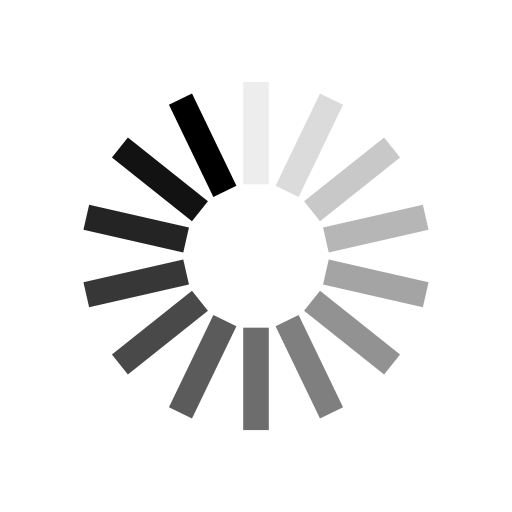
t = 0.00 s
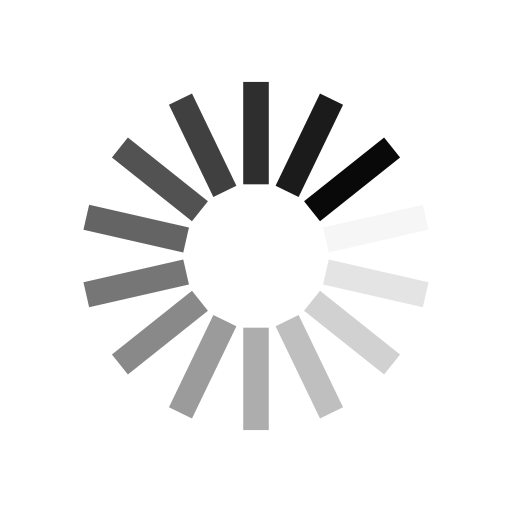
t = 0.25 s
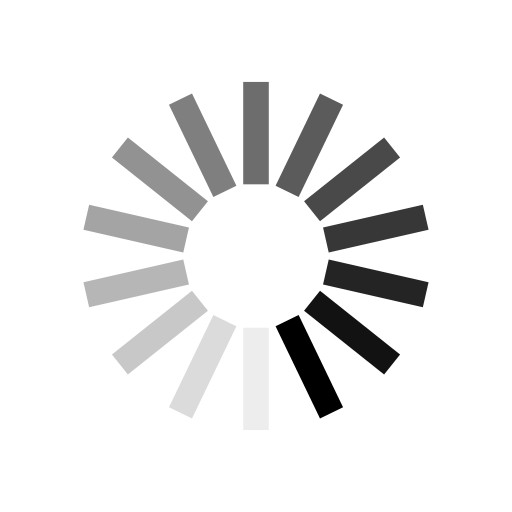
t = 0.50 s
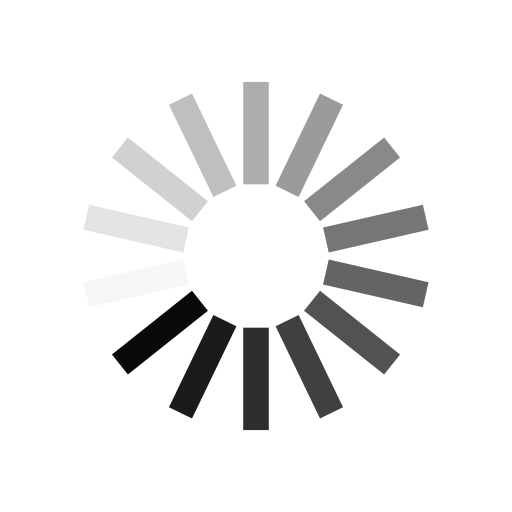
t = 0.75 s

The animated SVG that drew these frames (rendered in a browser with its animation timeline set to each time). Animation: 14 SMIL elements (animate=14); one cycle of 1.00 s, repeats indefinitely.

<?xml version="1.0" encoding="utf-8"?>
<svg xmlns="http://www.w3.org/2000/svg" xmlns:xlink="http://www.w3.org/1999/xlink" style="margin: auto; background: none; display: block; shape-rendering: auto;" width="200px" height="200px" viewBox="0 0 100 100" preserveAspectRatio="xMidYMid">
<g transform="rotate(0 50 50)">
  <rect x="47.5" y="16" rx="0" ry="0" width="5" height="20" fill="#000000">
    <animate attributeName="opacity" values="1;0" keyTimes="0;1" dur="1s" begin="-0.9285714285714286s" repeatCount="indefinite"></animate>
  </rect>
</g><g transform="rotate(25.714285714285715 50 50)">
  <rect x="47.5" y="16" rx="0" ry="0" width="5" height="20" fill="#000000">
    <animate attributeName="opacity" values="1;0" keyTimes="0;1" dur="1s" begin="-0.8571428571428571s" repeatCount="indefinite"></animate>
  </rect>
</g><g transform="rotate(51.42857142857143 50 50)">
  <rect x="47.5" y="16" rx="0" ry="0" width="5" height="20" fill="#000000">
    <animate attributeName="opacity" values="1;0" keyTimes="0;1" dur="1s" begin="-0.7857142857142857s" repeatCount="indefinite"></animate>
  </rect>
</g><g transform="rotate(77.14285714285714 50 50)">
  <rect x="47.5" y="16" rx="0" ry="0" width="5" height="20" fill="#000000">
    <animate attributeName="opacity" values="1;0" keyTimes="0;1" dur="1s" begin="-0.7142857142857143s" repeatCount="indefinite"></animate>
  </rect>
</g><g transform="rotate(102.85714285714286 50 50)">
  <rect x="47.5" y="16" rx="0" ry="0" width="5" height="20" fill="#000000">
    <animate attributeName="opacity" values="1;0" keyTimes="0;1" dur="1s" begin="-0.6428571428571429s" repeatCount="indefinite"></animate>
  </rect>
</g><g transform="rotate(128.57142857142858 50 50)">
  <rect x="47.5" y="16" rx="0" ry="0" width="5" height="20" fill="#000000">
    <animate attributeName="opacity" values="1;0" keyTimes="0;1" dur="1s" begin="-0.5714285714285714s" repeatCount="indefinite"></animate>
  </rect>
</g><g transform="rotate(154.28571428571428 50 50)">
  <rect x="47.5" y="16" rx="0" ry="0" width="5" height="20" fill="#000000">
    <animate attributeName="opacity" values="1;0" keyTimes="0;1" dur="1s" begin="-0.5s" repeatCount="indefinite"></animate>
  </rect>
</g><g transform="rotate(180 50 50)">
  <rect x="47.5" y="16" rx="0" ry="0" width="5" height="20" fill="#000000">
    <animate attributeName="opacity" values="1;0" keyTimes="0;1" dur="1s" begin="-0.42857142857142855s" repeatCount="indefinite"></animate>
  </rect>
</g><g transform="rotate(205.71428571428572 50 50)">
  <rect x="47.5" y="16" rx="0" ry="0" width="5" height="20" fill="#000000">
    <animate attributeName="opacity" values="1;0" keyTimes="0;1" dur="1s" begin="-0.35714285714285715s" repeatCount="indefinite"></animate>
  </rect>
</g><g transform="rotate(231.42857142857142 50 50)">
  <rect x="47.5" y="16" rx="0" ry="0" width="5" height="20" fill="#000000">
    <animate attributeName="opacity" values="1;0" keyTimes="0;1" dur="1s" begin="-0.2857142857142857s" repeatCount="indefinite"></animate>
  </rect>
</g><g transform="rotate(257.14285714285717 50 50)">
  <rect x="47.5" y="16" rx="0" ry="0" width="5" height="20" fill="#000000">
    <animate attributeName="opacity" values="1;0" keyTimes="0;1" dur="1s" begin="-0.21428571428571427s" repeatCount="indefinite"></animate>
  </rect>
</g><g transform="rotate(282.85714285714283 50 50)">
  <rect x="47.5" y="16" rx="0" ry="0" width="5" height="20" fill="#000000">
    <animate attributeName="opacity" values="1;0" keyTimes="0;1" dur="1s" begin="-0.14285714285714285s" repeatCount="indefinite"></animate>
  </rect>
</g><g transform="rotate(308.57142857142856 50 50)">
  <rect x="47.5" y="16" rx="0" ry="0" width="5" height="20" fill="#000000">
    <animate attributeName="opacity" values="1;0" keyTimes="0;1" dur="1s" begin="-0.07142857142857142s" repeatCount="indefinite"></animate>
  </rect>
</g><g transform="rotate(334.2857142857143 50 50)">
  <rect x="47.5" y="16" rx="0" ry="0" width="5" height="20" fill="#000000">
    <animate attributeName="opacity" values="1;0" keyTimes="0;1" dur="1s" begin="0s" repeatCount="indefinite"></animate>
  </rect>
</g>
<!-- [ldio] generated by https://loading.io/ --></svg>